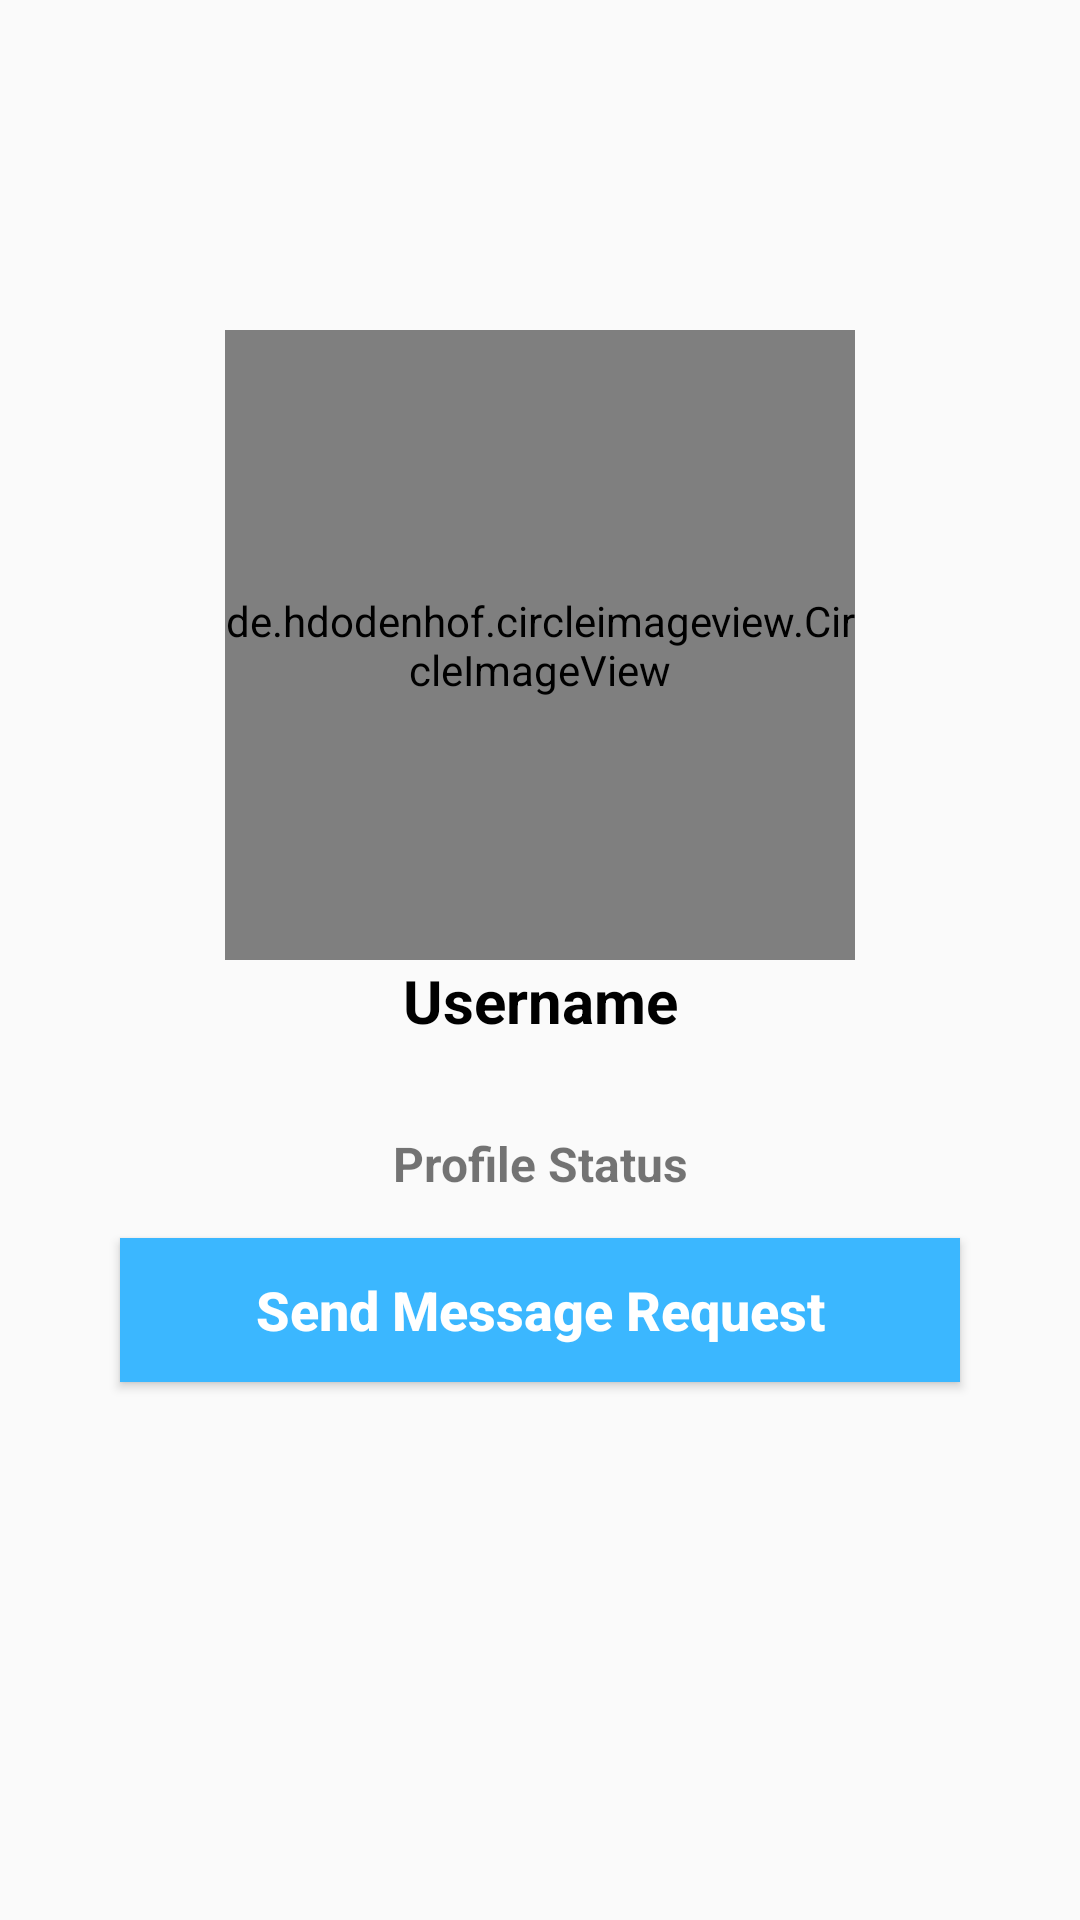

This screen was rendered from an Android layout file. Write that file and the resources it references.
<!-- AndroidManifest.xml: application theme AppTheme -->
<!-- res/layout/activity_profile.xml -->
<?xml version="1.0" encoding="utf-8"?>
<RelativeLayout
    xmlns:android="http://schemas.android.com/apk/res/android"
    xmlns:app="http://schemas.android.com/apk/res-auto"
    xmlns:tools="http://schemas.android.com/tools"
    android:layout_width="match_parent"
    android:layout_height="match_parent"
    tools:context=".ProfileActivity">

    <de.hdodenhof.circleimageview.CircleImageView
        android:id="@+id/profile_pic_visit"
        android:layout_centerHorizontal="true"
        android:layout_alignParentTop="true"
        android:layout_marginTop="110dp"
        android:layout_width="210dp"
        android:layout_height="210dp"
        android:src="@drawable/ic_person_black_24dp"

        />

    <TextView

        android:id="@+id/username_visit"
        android:layout_below="@+id/profile_pic_visit"
        android:layout_marginLeft="18dp"
        android:layout_marginRight="18dp"
        android:textStyle="bold"
        android:text="Username"
        android:textSize="20sp"
        android:textAllCaps="false"
        android:textAlignment="center"
        android:textColor="#000"
        android:layout_width="match_parent"
        android:layout_height="wrap_content"/>

    <TextView

        android:id="@+id/profile_status_visit"
        android:layout_below="@+id/username_visit"
        android:layout_marginLeft="18dp"
        android:layout_marginRight="18dp"
        android:textStyle="bold"
        android:layout_marginTop="30dp"
        android:text="Profile Status"
        android:textSize="16sp"
        android:textAllCaps="false"
        android:textAlignment="center"
        android:layout_width="match_parent"
        android:layout_height="wrap_content"/>
    <Button
        android:id="@+id/request_message_button"
        android:layout_below="@+id/profile_status_visit"
        android:layout_width="match_parent"
        android:layout_marginTop="14dp"
        android:layout_marginLeft="40dp"
        android:layout_marginRight="40dp"
        android:layout_height="wrap_content"
        android:text="Send Message Request"
        android:background="@drawable/buttons"
        android:textColor="@android:color/background_light"
        android:textStyle="bold"
        android:textSize="18sp"
        android:textAllCaps="false"

        />

    <Button
        android:id="@+id/cancel_message_request"
        android:layout_below="@+id/request_message_button"
        android:layout_width="match_parent"
        android:layout_marginTop="14dp"
        android:layout_marginLeft="40dp"
        android:layout_marginRight="40dp"
        android:layout_height="wrap_content"
        android:text="Cancel Message Request"
        android:background="@drawable/buttons"
        android:textColor="@android:color/background_light"
        android:textStyle="bold"
        android:textSize="18sp"
        android:textAllCaps="false"
        android:visibility="invisible"

        />

</RelativeLayout>
<!-- resources referenced by this layout -->
<resources>
  <!-- drawable buttons (drawable) -->
  <?xml version="1.0" encoding="utf-8"?>
  <shape xmlns:android="http://schemas.android.com/apk/res/android">
  
      <solid
          android:color="@color/colorPrimary"
  
          >
  
      </solid>
  
  </shape>
  <!-- drawable ic_person_black_24dp (drawable) -->
  <vector android:height="24dp" android:tint="#325E63"
      android:viewportHeight="24.0" android:viewportWidth="24.0"
      android:width="24dp" xmlns:android="http://schemas.android.com/apk/res/android">
      <path android:fillColor="#FF000000" android:pathData="M12,12c2.21,0 4,-1.79 4,-4s-1.79,-4 -4,-4 -4,1.79 -4,4 1.79,4 4,4zM12,14c-2.67,0 -8,1.34 -8,4v2h16v-2c0,-2.66 -5.33,-4 -8,-4z"/>
  </vector>
  <style name="AppTheme" parent="Theme.AppCompat.Light.NoActionBar">
          
          <item name="colorPrimary">@color/colorPrimary</item>
          <item name="colorPrimaryDark">@color/colorPrimaryDark</item>
          <item name="colorAccent">@color/colorAccent</item>
      </style>
  <color name="colorPrimary">#3bb7ff</color>
  <color name="colorPrimaryDark">#005048</color>
  <color name="colorAccent">#E6E6E6</color>
</resources>
